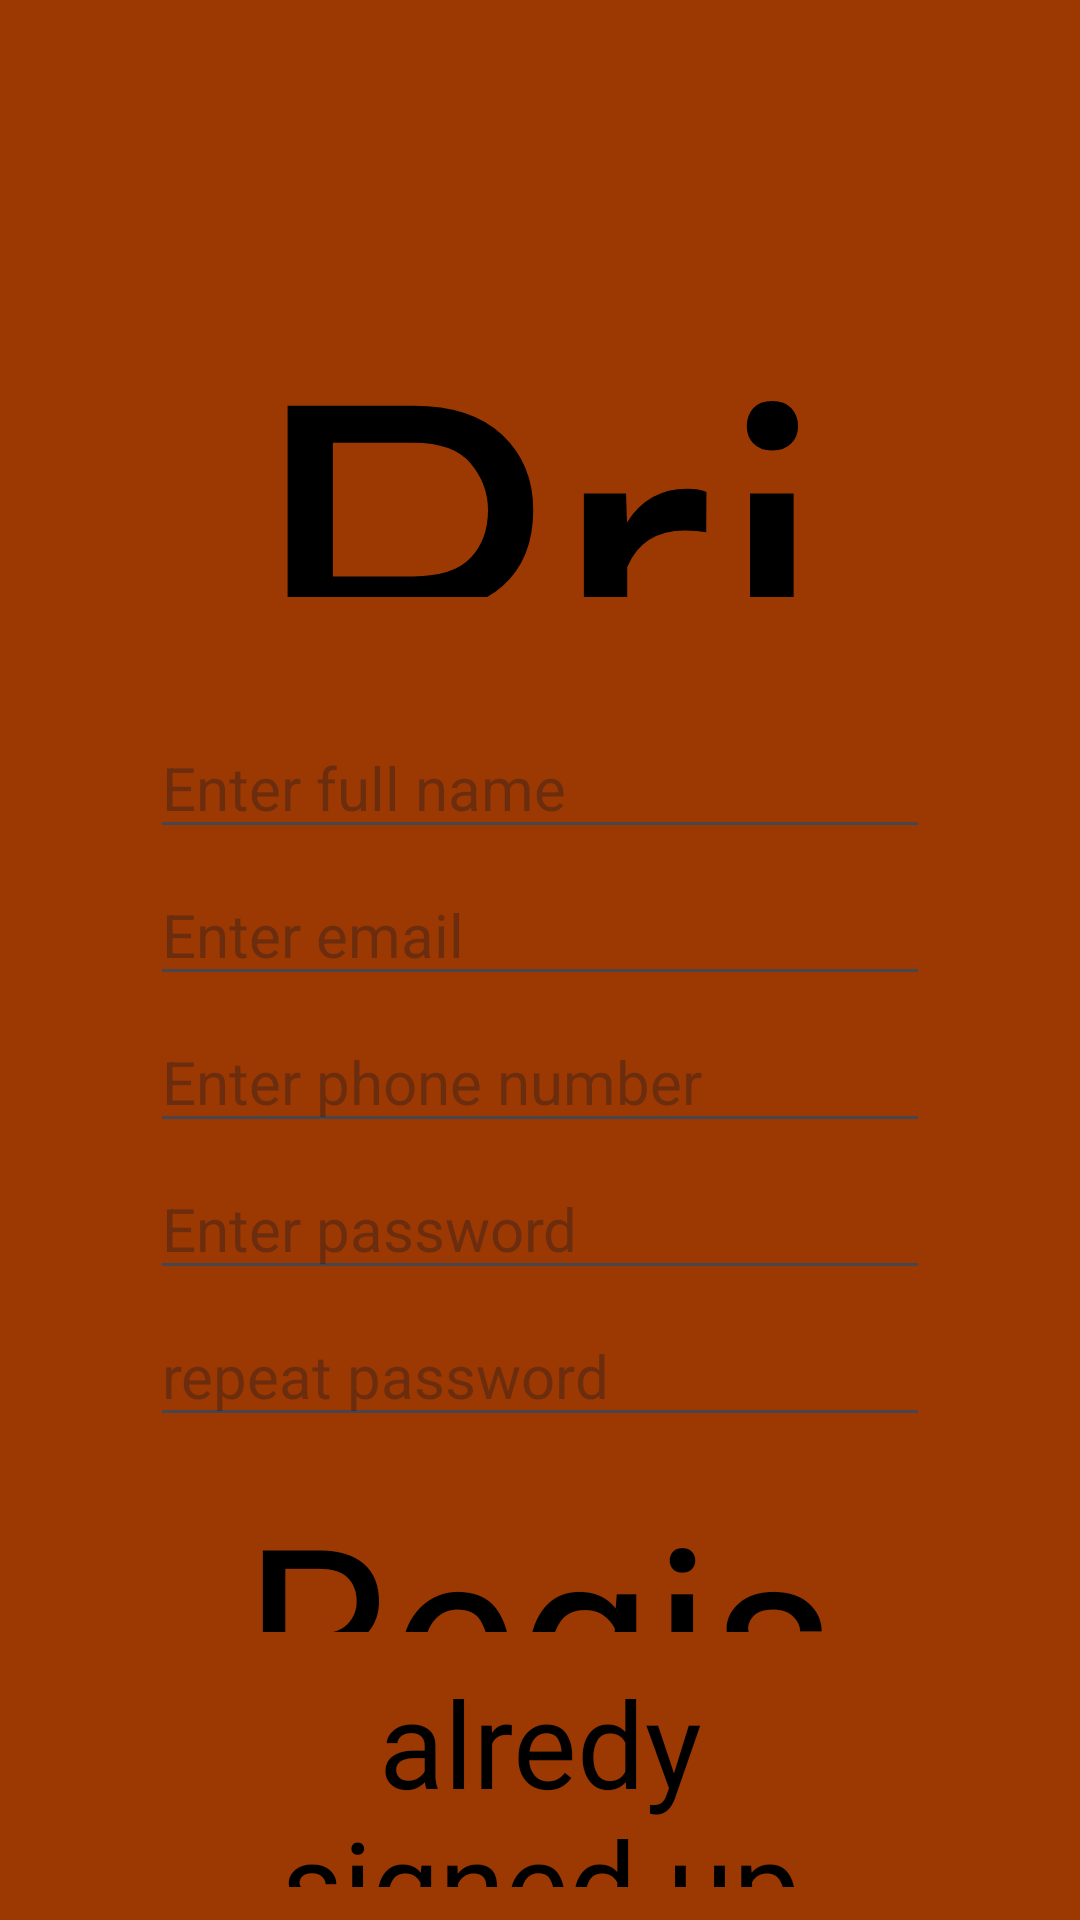

The Android layout XML behind this screen, and the referenced resources:
<!-- AndroidManifest.xml: application theme Theme.Prize -->
<!-- res/layout/activity_register.xml -->
<?xml version="1.0" encoding="utf-8"?>
<LinearLayout xmlns:android="http://schemas.android.com/apk/res/android"
    xmlns:app="http://schemas.android.com/apk/res-auto"
    xmlns:tools="http://schemas.android.com/tools"
    android:layout_width="match_parent"
    android:layout_height="match_parent"
    android:background="#9C3903"
    android:orientation="vertical"
    tools:context=".Register_activity"
    android:id="@+id/background_layout"
    tools:ignore="ExtraText">

>




    <TextView
        android:layout_width="245dp"
        android:layout_height="119dp"
        android:layout_gravity="center"
        android:layout_marginTop="80dp"
        android:fontFamily="@font/font1"
        android:gravity="center"
        android:text="Prize"
        android:textColor="#000000"
        android:textSize="160dp" />

    <EditText
        android:id="@+id/fullname_register"
        android:layout_width="match_parent"
        android:layout_height="wrap_content"
        android:text=""
        android:hint="Enter full name"
        android:layout_marginTop="40dp"
        android:layout_marginStart="50dp"
        android:textSize="20dp"
        android:layout_marginEnd="50dp"/>
    <EditText
        android:id="@+id/email_register"
        android:layout_width="match_parent"
        android:layout_height="wrap_content"
        android:text=""
        android:hint="Enter email"
        android:layout_marginTop="5dp"
        android:layout_marginStart="50dp"
        android:textSize="20dp"
        android:layout_marginEnd="50dp"/>

    <EditText
        android:id="@+id/phone_register"
        android:layout_width="match_parent"
        android:layout_height="wrap_content"
        android:text=""
        android:hint="Enter phone number"
        android:layout_marginTop="5dp"
        android:layout_marginStart="50dp"
        android:textSize="20dp"
        android:layout_marginEnd="50dp"/>



    <EditText
        android:id="@+id/password_register"
        android:layout_width="match_parent"
        android:layout_height="wrap_content"
        android:text=""
        android:hint="Enter password"
        android:layout_marginTop="5dp"
        android:layout_marginStart="50dp"
        android:textSize="20dp"
        android:layout_marginEnd="50dp"/>
    <EditText
        android:id="@+id/password_repeat"
        android:layout_width="match_parent"
        android:layout_height="wrap_content"
        android:text=""
        android:hint="repeat password"
        android:layout_marginTop="5dp"
        android:layout_marginStart="50dp"
        android:textSize="20dp"
        android:layout_marginEnd="50dp"/>
    <TextView
        android:id="@+id/register_button"
        android:layout_width="219dp"
        android:layout_height="55dp"
        android:layout_gravity="center"
        android:layout_marginTop="10dp"
        android:fontFamily="@font/font1"
        android:gravity="center"
        android:text="Register"
        android:textColor="#000000"
        android:textSize="80dp" />

    <TextView
        android:id="@+id/back_register"
        android:layout_width="188dp"
        android:layout_height="75dp"
        android:layout_gravity="center"
        android:layout_marginTop="10dp"
        android:fontFamily="@font/font1"
        android:gravity="center"
        android:text="alredy signed up
press here"
        android:textColor="#000000"
        android:textSize="40dp" />

    <TextView
        android:id="@+id/advance_buttom"
        android:layout_width="match_parent"
        android:layout_height="55dp"
        android:layout_gravity="center"
        android:layout_marginTop="10dp"
        android:fontFamily="@font/font1"
        android:gravity="center"
        android:text="advence"
        android:textColor="#000000"
        android:textSize="80dp" />

</LinearLayout>
<!-- resources referenced by this layout -->
<resources>
  <style name="Theme.Prize" parent="Base.Theme.Prize" />
  <style name="Base.Theme.Prize" parent="Theme.Material3.DayNight.NoActionBar">
          
          
      </style>
</resources>
